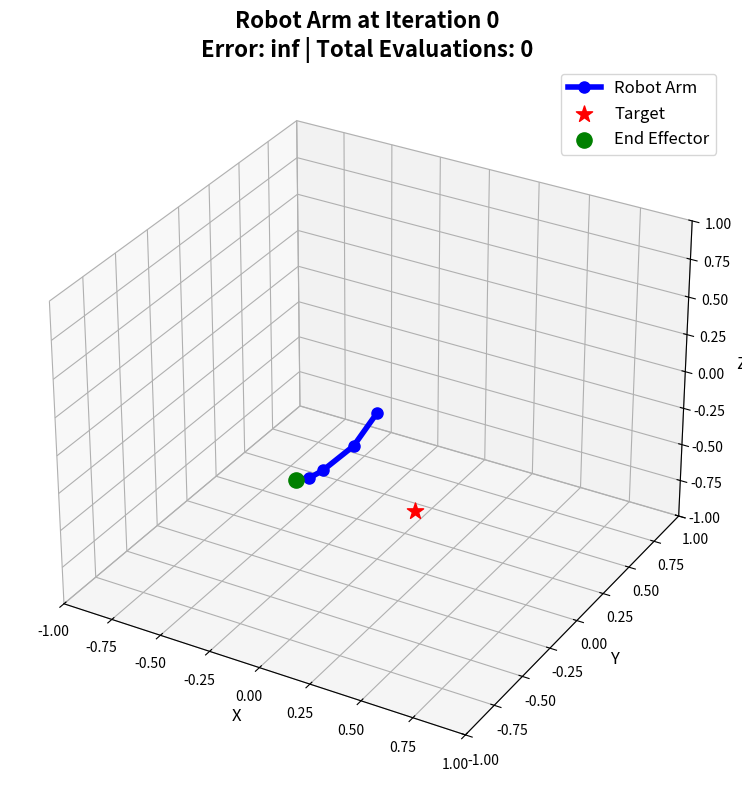
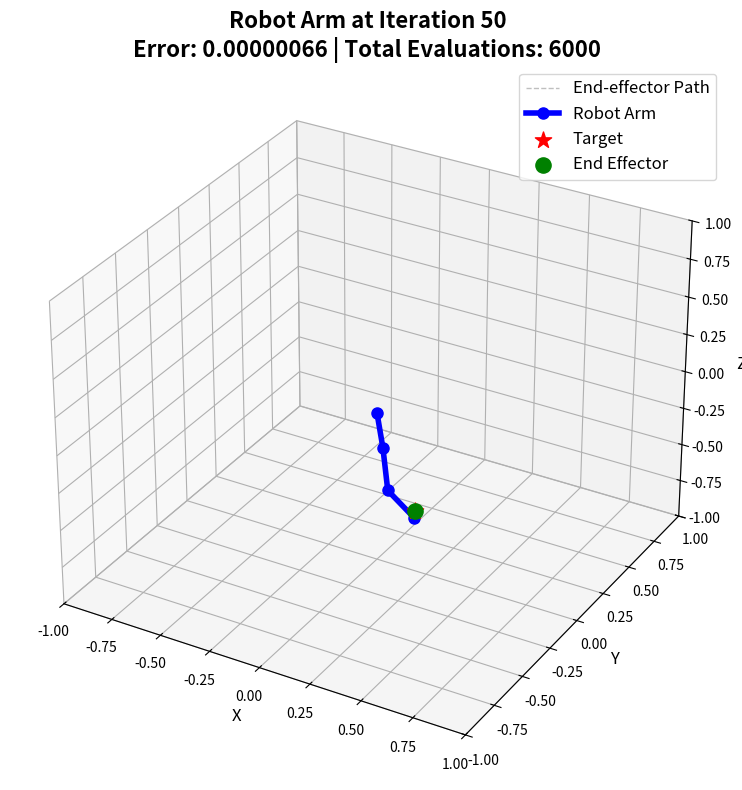
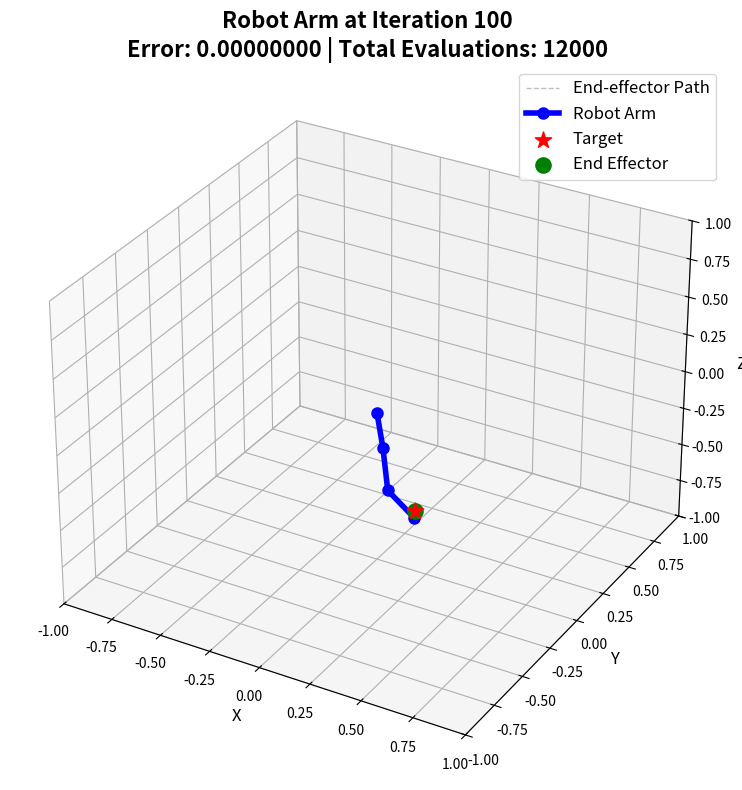
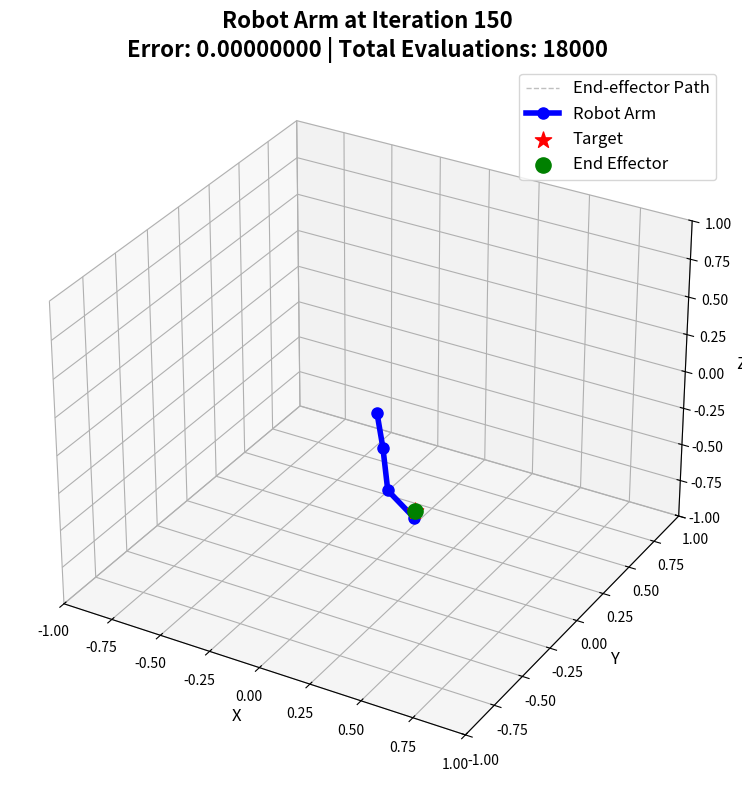
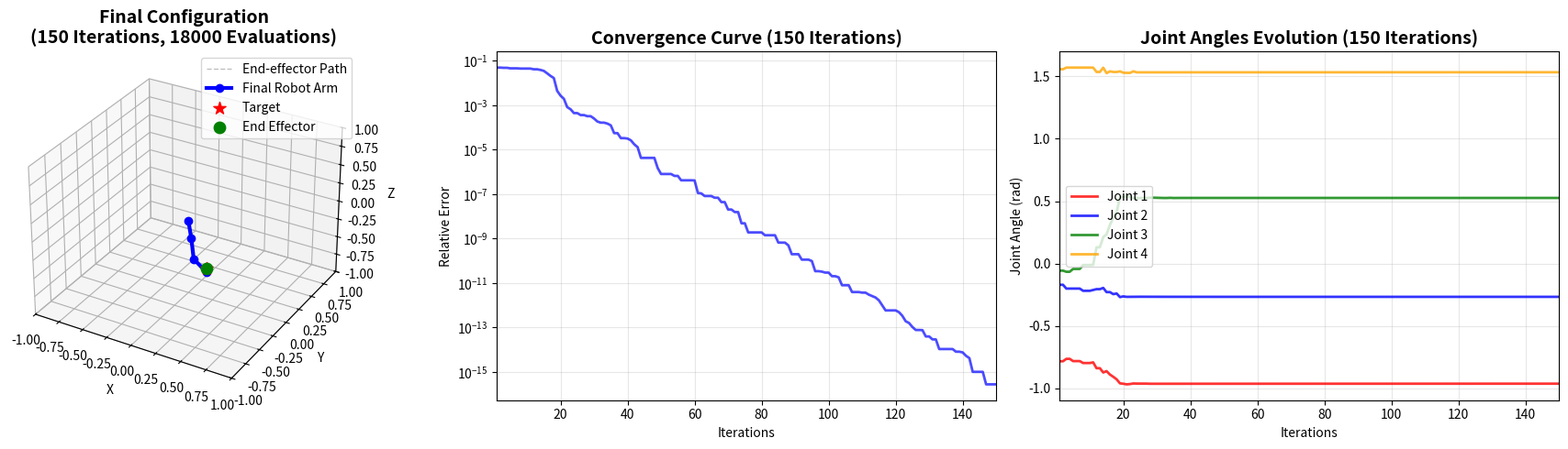

The script that saved these images, in order:
import numpy as np
import matplotlib.pyplot as plt
from mpl_toolkits.mplot3d import Axes3D

DOF = 4
link_lengths = [0.3, 0.3, 0.2, 0.1]
joint_bounds = [(-np.pi/2, np.pi/2) for _ in range(DOF)]
np.random.seed(42)

def forward_kinematics_3d(joint_angles):
    coords = [(0, 0, 0)]
    x, y, z = 0, 0, 0
    theta_y, theta_z = 0, 0
    for i, (angle, length) in enumerate(zip(joint_angles, link_lengths)):
        if i % 2 == 0:
            theta_y += angle
        else:
            theta_z += angle
        dx = length * np.cos(theta_y) * np.cos(theta_z)
        dy = length * np.sin(theta_y)
        dz = length * np.cos(theta_y) * np.sin(theta_z)
        x += dx
        y += dy
        z += dz
        coords.append((x, y, z))
    return np.array(coords)

def random_reachable_target(radius=0.9, z_min=-0.1, z_max=0.5):
    while True:
        point = np.random.uniform(low=[0.0, -radius, z_min], high=[radius, radius, z_max])
        if np.linalg.norm(point) <= radius:
            return point

def visualize_3d_only(target, current_best_angles, history, iteration_count, current_error, total_evaluations):
    current_coords = forward_kinematics_3d(current_best_angles)
    fig = plt.figure(figsize=(10, 8))
    ax = fig.add_subplot(111, projection='3d')
    if len(history) > 0:
        trajectory_coords = np.array([forward_kinematics_3d(angles)[-1] for angles in history])
        ax.plot(trajectory_coords[:, 0], trajectory_coords[:, 1], trajectory_coords[:, 2], 
                 '--', color='gray', alpha=0.5, linewidth=1, label='End-effector Path')
    ax.plot(current_coords[:, 0], current_coords[:, 1], current_coords[:, 2], 
             '-o', linewidth=4, markersize=8, color='blue', label="Robot Arm")
    ax.scatter(*target, color='red', s=150, label="Target", marker='*')
    ax.scatter(*current_coords[-1], color='green', s=120, label="End Effector", marker='o')
    ax.set_title(f"Robot Arm at Iteration {iteration_count}\nError: {current_error:.8f} | Total Evaluations: {total_evaluations}", 
                fontsize=16, fontweight='bold')
    ax.set_xlim([-1, 1])
    ax.set_ylim([-1, 1])
    ax.set_zlim([-1, 1])
    ax.set_xlabel('X', fontsize=12)
    ax.set_ylabel('Y', fontsize=12)
    ax.set_zlabel('Z', fontsize=12)
    ax.legend(fontsize=12)
    ax.grid(True, alpha=0.3)
    plt.tight_layout()
    plt.show()

def visualize_full_results(target, current_best_angles, history, fitness_history, iteration_count, current_error, total_evaluations):
    current_coords = forward_kinematics_3d(current_best_angles)
    fig = plt.figure(figsize=(18, 5))
    ax1 = fig.add_subplot(131, projection='3d')
    trajectory_coords = np.array([forward_kinematics_3d(angles)[-1] for angles in history])
    ax1.plot(trajectory_coords[:, 0], trajectory_coords[:, 1], trajectory_coords[:, 2], 
             '--', color='gray', alpha=0.5, linewidth=1, label='End-effector Path')
    ax1.plot(current_coords[:, 0], current_coords[:, 1], current_coords[:, 2], 
             '-o', linewidth=3, markersize=6, color='blue', label="Final Robot Arm")
    ax1.scatter(*target, color='red', s=100, label="Target", marker='*')
    ax1.scatter(*current_coords[-1], color='green', s=80, label="End Effector", marker='o')
    ax1.set_title(f"Final Configuration\n({iteration_count} Iterations, {total_evaluations} Evaluations)", fontsize=14, fontweight='bold')
    ax1.set_xlim([-1, 1])
    ax1.set_ylim([-1, 1])
    ax1.set_zlim([-1, 1])
    ax1.set_xlabel('X')
    ax1.set_ylabel('Y')
    ax1.set_zlabel('Z')
    ax1.legend()
    ax2 = fig.add_subplot(132)
    target_distance_from_origin = np.linalg.norm(target)
    relative_errors = [error / target_distance_from_origin for error in fitness_history]
    iterations_x = list(range(1, len(relative_errors) + 1))
    ax2.plot(iterations_x, relative_errors, 'b-', linewidth=2, alpha=0.7)
    ax2.set_title(f'Convergence Curve ({len(relative_errors)} Iterations)', fontsize=14, fontweight='bold')
    ax2.set_xlabel('Iterations')
    ax2.set_ylabel('Relative Error')
    ax2.grid(True, alpha=0.3)
    ax2.set_yscale('log')
    ax2.set_xlim([1, len(relative_errors)])
    ax3 = fig.add_subplot(133)
    history_array = np.array(history)
    colors = ['red', 'blue', 'green', 'orange']
    for i in range(DOF):
        ax3.plot(iterations_x, history_array[:, i], color=colors[i], linewidth=2, 
                label=f'Joint {i+1}', alpha=0.8)
    ax3.set_title(f'Joint Angles Evolution ({len(history)} Iterations)', fontsize=14, fontweight='bold')
    ax3.set_xlabel('Iterations')
    ax3.set_ylabel('Joint Angle (rad)')
    ax3.legend()
    ax3.grid(True, alpha=0.3)
    ax3.set_xlim([1, len(history)])
    plt.tight_layout()
    plt.show()

def hierarchical_pso(target, master_pop_size=15, sub_pop_size=8, max_iterations=150, w=0.5, c1=1.5, c2=1.5):
    master_swarm = []
    for i in range(master_pop_size):
        position = np.array([np.random.uniform(*joint_bounds[j]) for j in range(DOF)])
        velocity = np.zeros(DOF)
        sub_swarm = initialize_sub_swarm(position, sub_pop_size)
        particle = {
            'id': i,
            'position': position.copy(),
            'velocity': velocity.copy(),
            'pbest_position': position.copy(),
            'pbest_fitness': np.inf,
            'sub_swarm': sub_swarm
        }
        master_swarm.append(particle)
    gbest_position = master_swarm[0]['position'].copy()
    gbest_fitness = np.inf
    optimization_history = []
    fitness_history = []
    total_evaluations = 0
    print("=== 진정한 계층화된 PSO 시작 ===")
    print(f"마스터 스웜 크기: {master_pop_size}, 서브 스웜 크기: {sub_pop_size}")
    print(f"총 iteration 횟수: {max_iterations}")
    print(f"\n--- 초기 상태 (0회 iteration) ---")
    visualize_3d_only(target, gbest_position, optimization_history, 0, gbest_fitness, total_evaluations)
    
    for iteration in range(1, max_iterations + 1):
        iteration_evaluations = 0
        for master_idx, master_particle in enumerate(master_swarm):
            sub_best_position = None
            sub_best_fitness = np.inf
            for sub_particle in master_particle['sub_swarm']:
                end_effector = forward_kinematics_3d(sub_particle['position'])[-1]
                fitness = np.linalg.norm(end_effector - target)
                iteration_evaluations += 1
                total_evaluations += 1
                if fitness < sub_particle['pbest_fitness']:
                    sub_particle['pbest_fitness'] = fitness
                    sub_particle['pbest_position'] = sub_particle['position'].copy()
                if fitness < sub_best_fitness:
                    sub_best_fitness = fitness
                    sub_best_position = sub_particle['position'].copy()
                if fitness < gbest_fitness:
                    gbest_fitness = fitness
                    gbest_position = sub_particle['position'].copy()
            if sub_best_position is not None and sub_best_fitness < master_particle['pbest_fitness']:
                master_particle['pbest_fitness'] = sub_best_fitness
                master_particle['pbest_position'] = sub_best_position.copy()
                master_particle['position'] = sub_best_position.copy()
        
        optimization_history.append(gbest_position.copy())
        fitness_history.append(gbest_fitness)
        
        for master_particle in master_swarm:
            r1, r2 = np.random.rand(2)
            cognitive = c1 * r1 * (master_particle['pbest_position'] - master_particle['position'])
            social = c2 * r2 * (gbest_position - master_particle['position'])
            master_particle['velocity'] = w * master_particle['velocity'] + cognitive + social
            master_particle['position'] += master_particle['velocity']
            for i in range(DOF):
                master_particle['position'][i] = np.clip(master_particle['position'][i], *joint_bounds[i])
        
        for master_particle in master_swarm:
            update_sub_swarm_positions(master_particle['sub_swarm'], gbest_position)
            update_sub_swarm_with_master_info(
                master_particle['sub_swarm'], 
                master_particle['position'],
                gbest_position
            )
        
        if iteration % 50 == 0:
            print(f"\n--- {iteration}회 iteration 완료 ---")
            print(f"이번 iteration 평가 횟수: {iteration_evaluations}")
            print(f"총 평가 횟수: {total_evaluations}")
            print(f"현재 최적 적합도: {gbest_fitness:.8f}")
            visualize_3d_only(target, gbest_position, optimization_history, iteration, gbest_fitness, total_evaluations)
    
    # 조기종료조건 : 지금은 반복횟수 150으로 고정시키고 하는것이니 주석처리함
    # if gbest_fitness < 1e-10: 
    #     print(f"목표 정확도 달성! (iteration {iteration}, 총 평가 {total_evaluations}회)")
    #     break
    
    print(f"\n최종 통계: {iteration} iterations, {total_evaluations} total evaluations")
    return gbest_position, gbest_fitness, optimization_history, fitness_history, total_evaluations

def initialize_sub_swarm(master_position, sub_pop_size):
    sub_swarm = []
    noise_range = 0.3
    for _ in range(sub_pop_size):
        position = master_position + np.random.uniform(-noise_range, noise_range, DOF)
        for i in range(DOF):
            position[i] = np.clip(position[i], *joint_bounds[i])
        velocity = np.random.uniform(-0.1, 0.1, DOF)
        sub_particle = {
            'position': position.copy(),
            'velocity': velocity.copy(),
            'pbest_position': position.copy(),
            'pbest_fitness': np.inf
        }
        sub_swarm.append(sub_particle)
    return sub_swarm

def update_sub_swarm_positions(sub_swarm, global_best):
    for sub_particle in sub_swarm:
        r1, r2, r3 = np.random.rand(3)
        cognitive = 1.2 * r1 * (sub_particle['pbest_position'] - sub_particle['position'])
        local_social = 1.2 * r2 * (sub_particle['pbest_position'] - sub_particle['position'])
        global_social = 0.8 * r3 * (global_best - sub_particle['position'])
        sub_particle['velocity'] = (0.6 * sub_particle.get('velocity', np.zeros(DOF)) + 
                                  cognitive + local_social + global_social)
        sub_particle['position'] += sub_particle['velocity']
        for i in range(DOF):
            sub_particle['position'][i] = np.clip(sub_particle['position'][i], *joint_bounds[i])

def update_sub_swarm_with_master_info(sub_swarm, new_master_position, global_best):
    num_to_update = len(sub_swarm) // 3
    for i in range(num_to_update):
        noise = np.random.uniform(-0.2, 0.2, DOF)
        sub_swarm[i]['position'] = new_master_position + noise
        for j in range(DOF):
            sub_swarm[i]['position'][j] = np.clip(sub_swarm[i]['position'][j], *joint_bounds[j])
        sub_swarm[i]['velocity'] = np.random.uniform(-0.05, 0.05, DOF)

def run_hierarchical_pso():
    target = random_reachable_target()
    print(f"목표 위치: {target}")
    final_angles, final_error, history, fitness_history, total_evaluations = hierarchical_pso(target, max_iterations=150)
    print(f"\n=== 최종 결과 ===")
    print(f"최종 관절 각도: {final_angles}")
    print(f"최종 오차: {final_error:.10f} m")
    print(f"총 iteration 횟수: {len(history)}")
    print(f"총 입자 평가 횟수: {total_evaluations}")
    print(f"\n--- 최종 전체 결과 시각화 ---")
    visualize_full_results(target, final_angles, history, fitness_history, len(history), final_error, total_evaluations)
    return final_angles, final_error, history, fitness_history, total_evaluations

if __name__ == "__main__":
    final_angles, final_error, history, fitness_history, total_evaluations = run_hierarchical_pso()
    target = random_reachable_target()
    print(f"\n=== 최종 통계 ===")
    print(f"총 iteration 횟수: {len(history)}")
    print(f"총 입자 평가 횟수: {total_evaluations}")
    print(f"평가/iteration 비율: {total_evaluations/len(history):.1f}")
    print(f"상대 오차 (목표거리 대비): {final_error/np.linalg.norm(target)*100:.6f}%")
    print(f"최종 엔드이펙터 위치: {forward_kinematics_3d(final_angles)[-1]}")
    print(f"목표 위치: {target}")
    print(f"효율성: {len(history)}회 iteration으로 {total_evaluations}회 입자 평가 완료")
